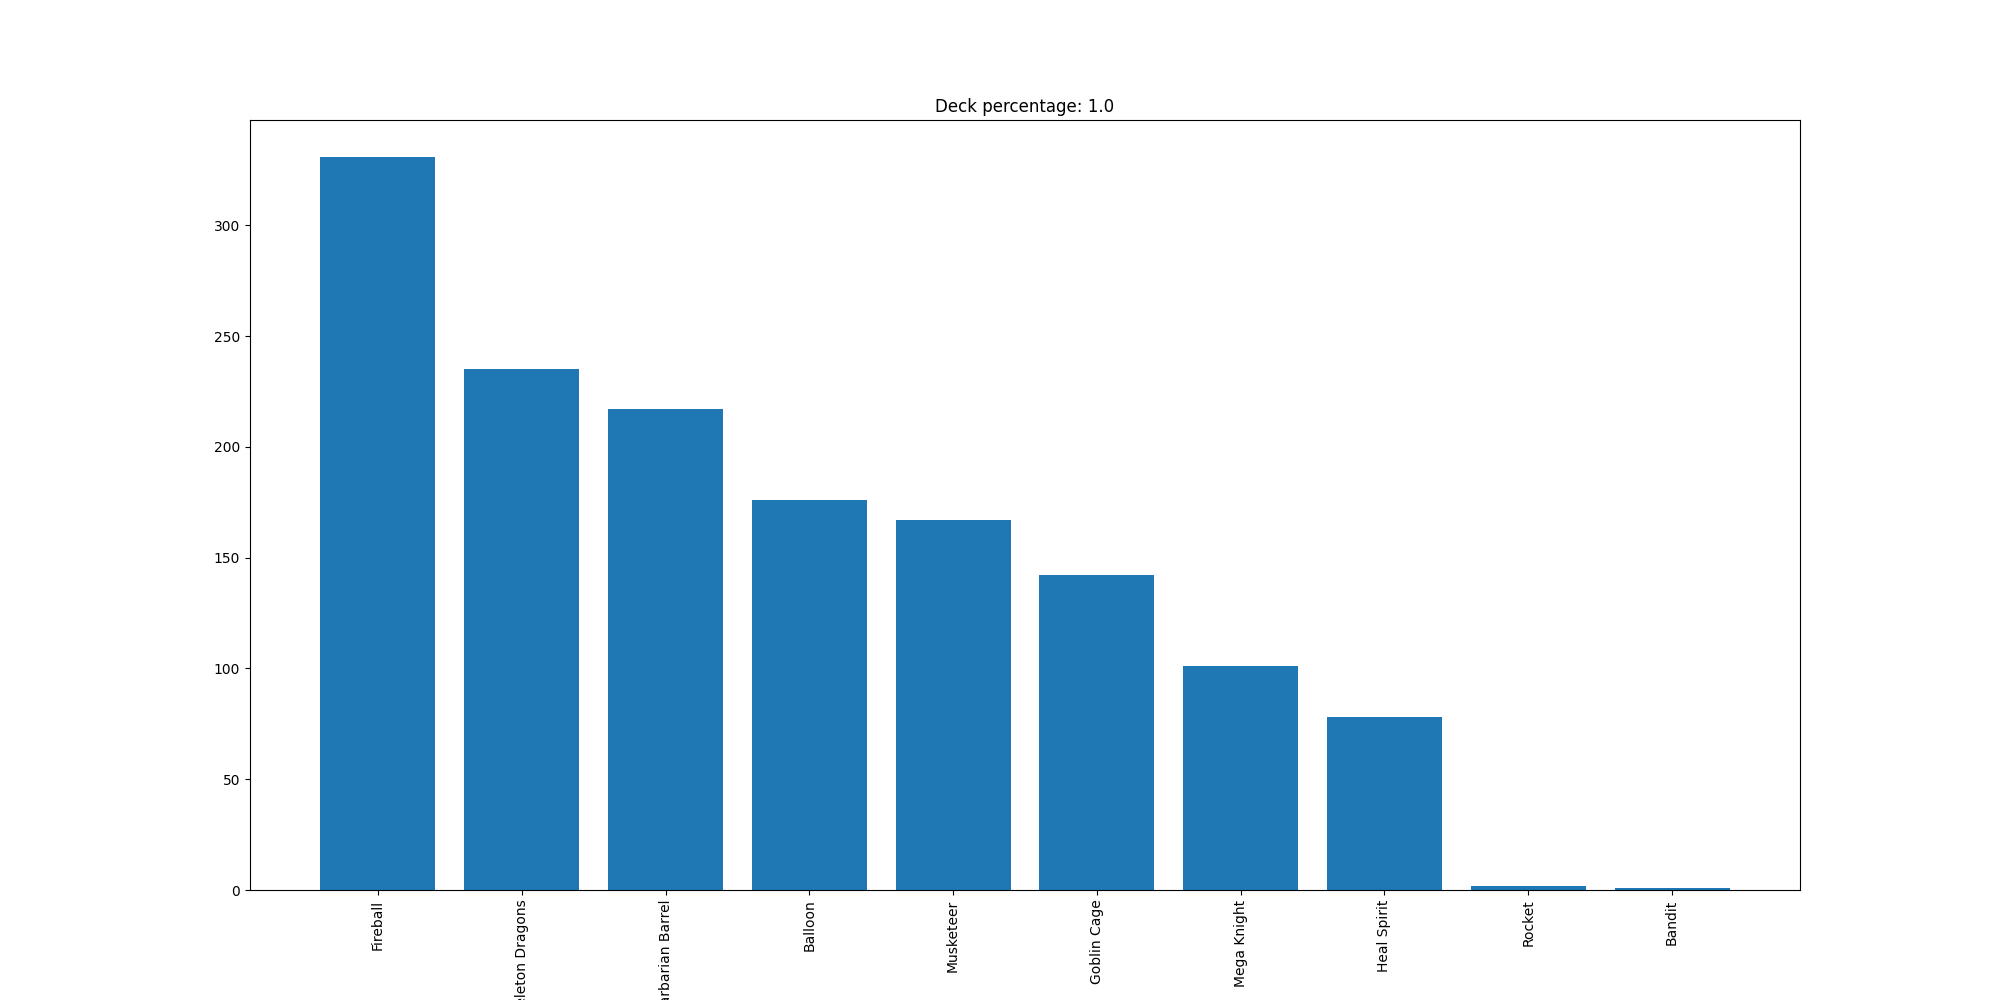

Values plotted in this chart, from the file beside it:
Fireball, 331
Skeleton Dragons, 235
Barbarian Barrel, 217
Balloon, 176
Musketeer, 167
Goblin Cage, 142
Mega Knight, 101
Heal Spirit, 78
Rocket, 2
Bandit, 1
